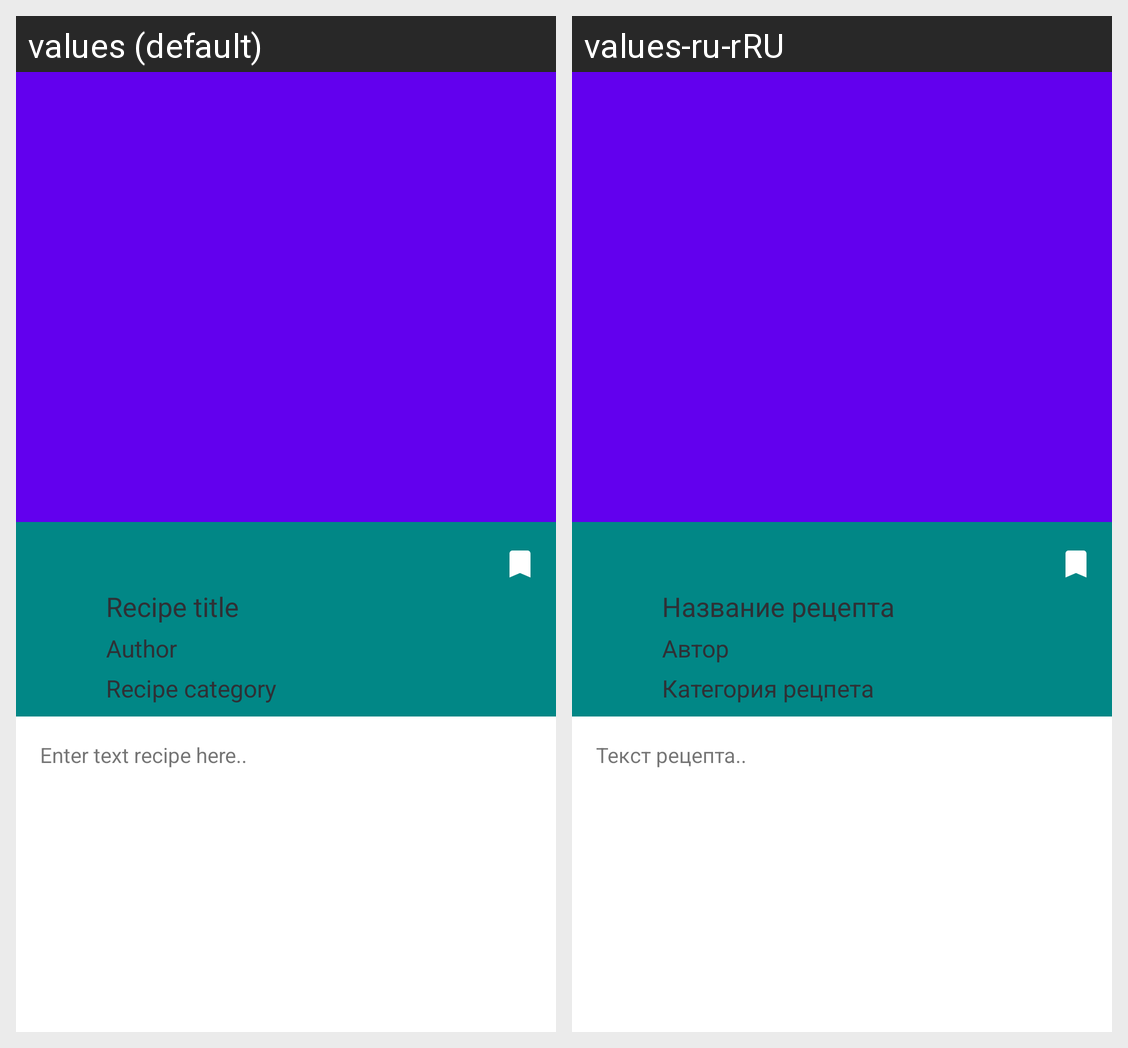

The Android screen above is rendered under two locales of the same app. Produce the string resources it draws, with the default and per-locale values.
Android screen res/layout/recipe_detailed_fragment.xml rendered under 2 locales, left to right: values (default), values-ru-rRU. Device: Nexus 5 (rendered at 1080×1920; each locale shown at half size, 540×960, under a caption strip naming it); theme Theme.Icook.
Strings drawn on this screen, with the default value and each locale's value (text and hints the layout hard-codes, and strings that could not be matched under every locale, appear in the picture but are not listed):

recipe_title
  values: Recipe title
  values-ru-rRU: Название рецепта

author_recipe
  values: Author
  values-ru-rRU: Автор

category_menu
  values: Recipe category
  values-ru-rRU: Категория рецпета

recipe_content
  values: Enter text recipe here..
  values-ru-rRU: Текст рецепта..
